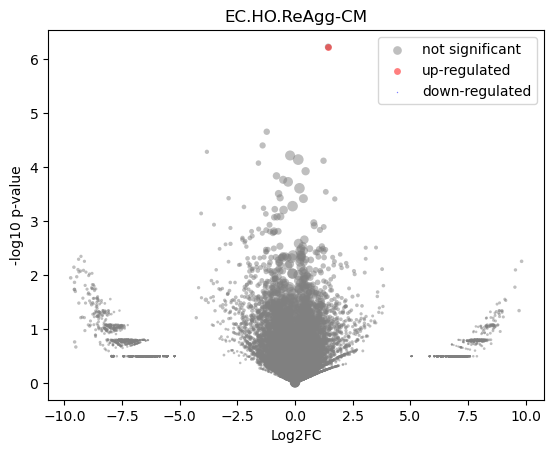

The data file committed next to this chart (first rows):
gene	mean	HO_mean	HO_positive_frac	ReAgg-CM_mean	ReAgg-CM_positive_frac	log2FC	-log10 p-val	is_significant
MIR1302-2HG	-1.1641532e-10	-7.2759576e-11	0.0	-5.820766e-11	0.0	1.7198263e-07	0.7333	0
FAM138A	-1.1641532e-10	-7.2759576e-11	0.0	-5.820766e-11	0.0	1.7198263e-07	0.7333	0
OR4F5	-1.1641532e-10	-7.2759576e-11	0.0	-5.820766e-11	0.0	1.7198263e-07	0.7333	0
AL627309.1	-1.1641532e-10	-7.2759576e-11	0.0	-5.820766e-11	0.0	1.7198263e-07	0.7333	0
AL627309.3	-1.1641532e-10	-7.2759576e-11	0.0	-5.820766e-11	0.0	1.7198263e-07	0.7333	0
AL627309.2	-1.1641532e-10	-7.2759576e-11	0.0	-5.820766e-11	0.0	1.7198263e-07	0.7333	0
AL627309.5	0.02068	0.03178	0.03947	0.008465	0.01449	-1.896	0.594	0
AL627309.4	0.003973	0.00758	0.01316	-5.820766e-11	0.0	-6.263	0.4941	0
AP006222.2	-1.1641532e-10	-7.2759576e-11	0.0	-5.820766e-11	0.0	1.7198263e-07	0.7333	0
AL732372.1	-1.1641532e-10	-7.2759576e-11	0.0	-5.820766e-11	0.0	1.7198263e-07	0.7333	0
OR4F29	-1.1641532e-10	-7.2759576e-11	0.0	-5.820766e-11	0.0	1.7198263e-07	0.7333	0
AC114498.1	-1.1641532e-10	-7.2759576e-11	0.0	-5.820766e-11	0.0	1.7198263e-07	0.7333	0
OR4F16	-1.1641532e-10	-7.2759576e-11	0.0	-5.820766e-11	0.0	1.7198263e-07	0.7333	0
AL669831.2	-1.1641532e-10	-7.2759576e-11	0.0	-5.820766e-11	0.0	1.7198263e-07	0.7333	0
LINC01409	0.03094	0.03152	0.05263	0.03031	0.02899	-0.05611	0.01596	0
FAM87B	-1.1641532e-10	-7.2759576e-11	0.0	-5.820766e-11	0.0	1.7198263e-07	0.7333	0
LINC01128	0.1153	0.1032	0.1447	0.1286	0.1594	0.3172	0.2188	0
LINC00115	0.01041	0.01986	0.03947	-5.820766e-11	0.0	-7.641	1.032	0
FAM41C	0.002446	0.004667	0.01316	-5.820766e-11	0.0	-5.575	0.4941	0
AL645608.6	-1.1641532e-10	-7.2759576e-11	0.0	-5.820766e-11	0.0	1.7198263e-07	0.7333	0
AL645608.2	-1.1641532e-10	-7.2759576e-11	0.0	-5.820766e-11	0.0	1.7198263e-07	0.7333	0
AL645608.4	-1.1641532e-10	-7.2759576e-11	0.0	-5.820766e-11	0.0	1.7198263e-07	0.7333	0
LINC02593	-1.1641532e-10	-7.2759576e-11	0.0	-5.820766e-11	0.0	1.7198263e-07	0.7333	0
SAMD11	0.01545	-7.2759576e-11	0.0	0.03246	0.04348	8.347	0.8948	0
NOC2L	0.2627	0.2481	0.3421	0.2787	0.2899	0.168	0.175	0
KLHL17	0.05663	0.02821	0.03947	0.08793	0.1014	1.637	0.9083	0
PLEKHN1	0.006088	0.01162	0.01316	-5.820766e-11	0.0	-6.872	0.4941	0
PERM1	-1.1641532e-10	-7.2759576e-11	0.0	-5.820766e-11	0.0	1.7198263e-07	0.7333	0
AL645608.7	0.007203	0.01374	0.01316	-5.820766e-11	0.0	-7.113	0.4941	0
HES4	0.4523	0.461	0.5	0.4428	0.4348	-0.05789	0.07486	0
ISG15	0.2609	0.259	0.3421	0.263	0.3043	0.02206	0.02082	0
AL645608.1	-1.1641532e-10	-7.2759576e-11	0.0	-5.820766e-11	0.0	1.7198263e-07	0.7333	0
AGRN	0.27	0.2607	0.3553	0.2803	0.3043	0.1046	0.1041	0
AL645608.5	-1.1641532e-10	-7.2759576e-11	0.0	-5.820766e-11	0.0	1.7198263e-07	0.7333	0
AL645608.8	-1.1641532e-10	-7.2759576e-11	0.0	-5.820766e-11	0.0	1.7198263e-07	0.7333	0
RNF223	-1.1641532e-10	-7.2759576e-11	0.0	-5.820766e-11	0.0	1.7198263e-07	0.7333	0
C1orf159	0.02798	0.01394	0.02632	0.04345	0.05797	1.633	0.6564	0
AL390719.3	-1.1641532e-10	-7.2759576e-11	0.0	-5.820766e-11	0.0	1.7198263e-07	0.7333	0
LINC01342	-1.1641532e-10	-7.2759576e-11	0.0	-5.820766e-11	0.0	1.7198263e-07	0.7333	0
AL390719.2	-1.1641532e-10	-7.2759576e-11	0.0	-5.820766e-11	0.0	1.7198263e-07	0.7333	0
TTLL10-AS1	-1.1641532e-10	-7.2759576e-11	0.0	-5.820766e-11	0.0	1.7198263e-07	0.7333	0
TTLL10	-1.1641532e-10	-7.2759576e-11	0.0	-5.820766e-11	0.0	1.7198263e-07	0.7333	0
TNFRSF18	-1.1641532e-10	-7.2759576e-11	0.0	-5.820766e-11	0.0	1.7198263e-07	0.7333	0
TNFRSF4	0.04621	0.04677	0.06579	0.04558	0.05797	-0.03714	0.0136	0
SDF4	0.5904	0.5849	0.6316	0.5964	0.5942	0.02812	0.04537	0
B3GALT6	0.1786	0.1606	0.2237	0.1984	0.2319	0.3054	0.284	0
C1QTNF12	0.007002	-7.2759576e-11	0.0	0.01471	0.01449	7.211	0.4937	0
AL162741.1	-1.1641532e-10	-7.2759576e-11	0.0	-5.820766e-11	0.0	1.7198263e-07	0.7333	0
UBE2J2	0.3096	0.2874	0.4079	0.3339	0.3623	0.2163	0.285	0
LINC01786	-1.1641532e-10	-7.2759576e-11	0.0	-5.820766e-11	0.0	1.7198263e-07	0.7333	0
SCNN1D	0.003756	-7.2759576e-11	0.0	0.007894	0.01449	6.321	0.4937	0
ACAP3	0.09061	0.07762	0.1184	0.1049	0.1304	0.4342	0.2726	0
PUSL1	0.1259	0.1598	0.2237	0.0886	0.1304	-0.8505	0.8763	0
INTS11	0.2501	0.2504	0.3026	0.2497	0.2899	-0.004415	0.003816	0
AL139287.1	0.006398	-7.2759576e-11	0.0	0.01344	0.01449	7.082	0.4937	0
CPTP	0.0825	0.08884	0.1316	0.07552	0.1014	-0.234	0.1251	0
TAS1R3	0.005541	0.01057	0.01316	-5.820766e-11	0.0	-6.738	0.4941	0
DVL1	0.1096	0.09895	0.1316	0.1213	0.1449	0.2937	0.1803	0
MXRA8	0.01256	0.006634	0.01316	0.01908	0.01449	1.51	0.2681	0
AURKAIP1	0.7791	0.7636	0.7368	0.7961	0.6377	0.06018	0.1242	0
... 36,541 more rows
